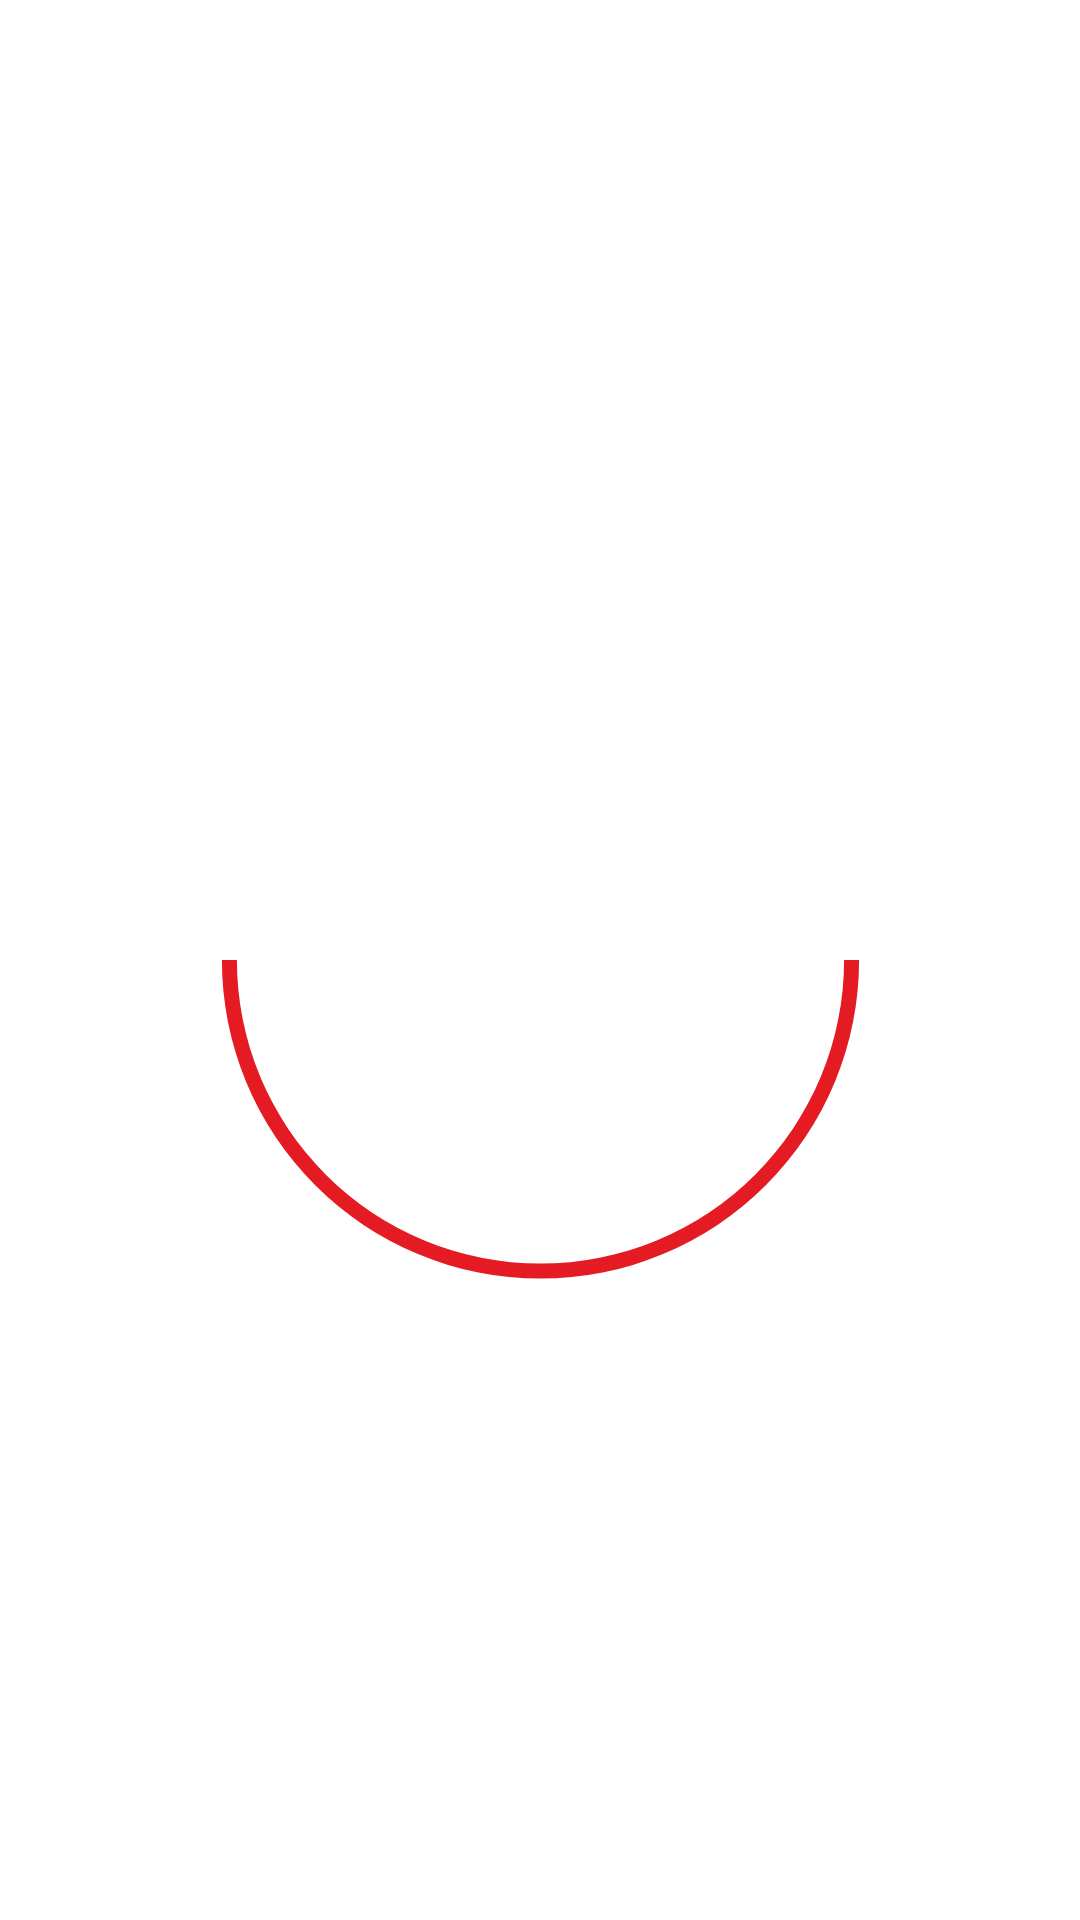

Write the Android layout XML for this screen, with the resource values it uses.
<!-- AndroidManifest.xml: application theme AppTheme -->
<!-- res/layout/activity_main.xml -->
<?xml version="1.0" encoding="utf-8"?>
<androidx.constraintlayout.widget.ConstraintLayout xmlns:android="http://schemas.android.com/apk/res/android"
    xmlns:app="http://schemas.android.com/apk/res-auto"
    android:layout_width="match_parent"
    android:layout_height="match_parent"
    android:orientation="vertical">


    <ProgressBar
        android:id="@+id/myProgressBar"
        android:layout_width="253dp"
        android:layout_height="282dp"
        style="?android:progressBarStyleHorizontal"
        android:progress="50"
        android:progressDrawable="@drawable/circularprogress"
        app:layout_constraintBottom_toBottomOf="parent"
        app:layout_constraintEnd_toEndOf="parent"
        app:layout_constraintStart_toStartOf="parent"
        app:layout_constraintTop_toTopOf="parent" />

</androidx.constraintlayout.widget.ConstraintLayout>
<!-- resources referenced by this layout -->
<resources>
  <!-- drawable circularprogress (drawable) -->
  <?xml version="1.0" encoding="utf-8"?>
  <shape xmlns:android="http://schemas.android.com/apk/res/android"
      android:shape="ring"
      android:innerRadiusRatio="2.5"
      android:thickness="5dp"
      android:useLevel="true">
      <solid android:color="@color/redLogo"/>
  </shape>
  <style name="AppTheme" parent="Theme.MaterialComponents.Light.NoActionBar">
          <item name="colorPrimary">@color/colorPrimary</item>
          <item name="colorPrimaryDark">@color/colorPrimaryDark</item>
          <item name="colorAccent">@color/colorAccent</item>
          <item name="windowActionBar">false</item>
          <item name="windowNoTitle">true</item>
      </style>
  <color name="redLogo">#E51B23</color>
  <color name="colorPrimary">#E51B23</color>
  <color name="colorPrimaryDark">#E51B23</color>
  <color name="colorAccent">#D81B60</color>
</resources>
